Run: headless pygame with SDL's dummy video driver; simulated clock (each Clock.tick advances the game by its frame time, no real sleeping); random seed 0; keys injected as events and as key.get_pressed() state; no mouse input.
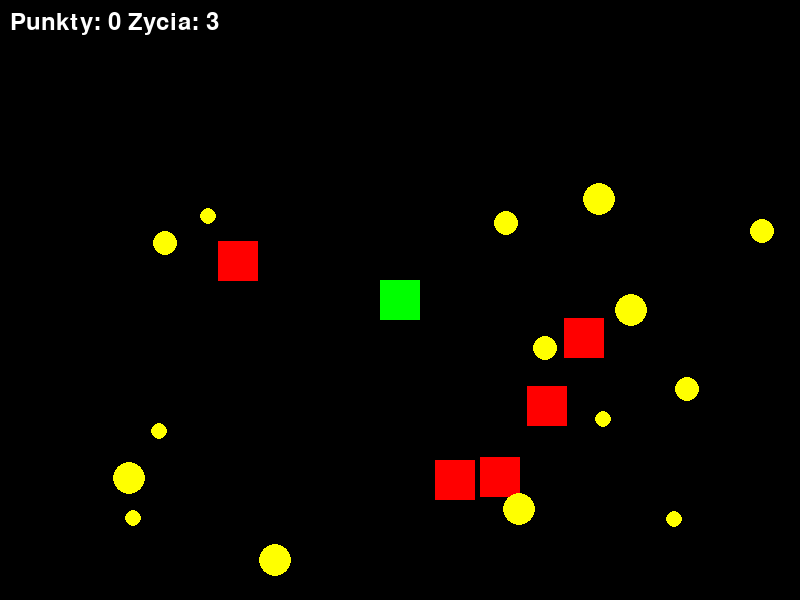
Frame 1 of 4 · flips 1–60 · no input
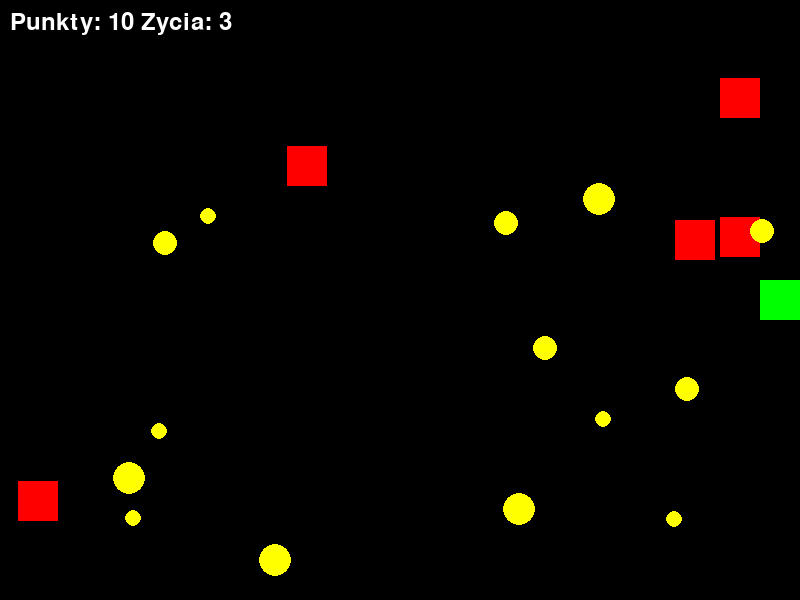
Frame 2 of 4 · flips 61–180 · tapped SPACE, RETURN · held RIGHT (→), D
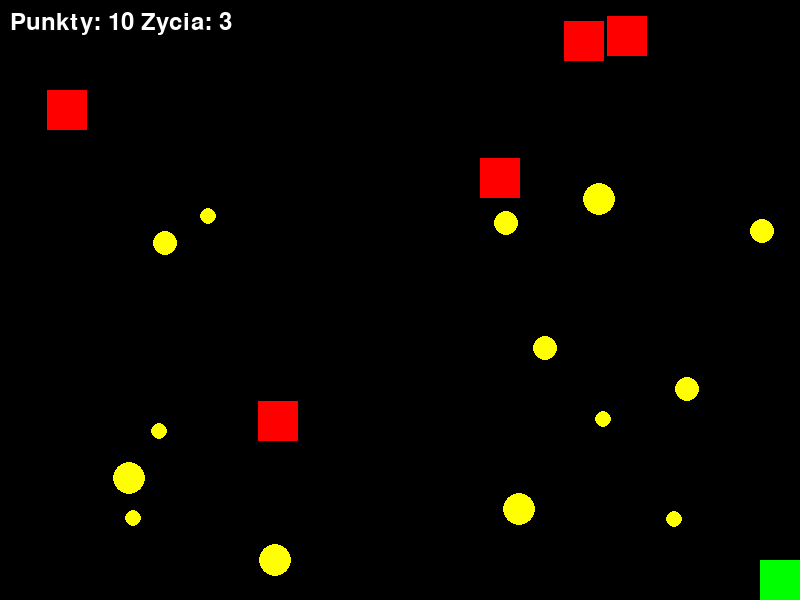
Frame 3 of 4 · flips 181–300 · held DOWN (↓), S
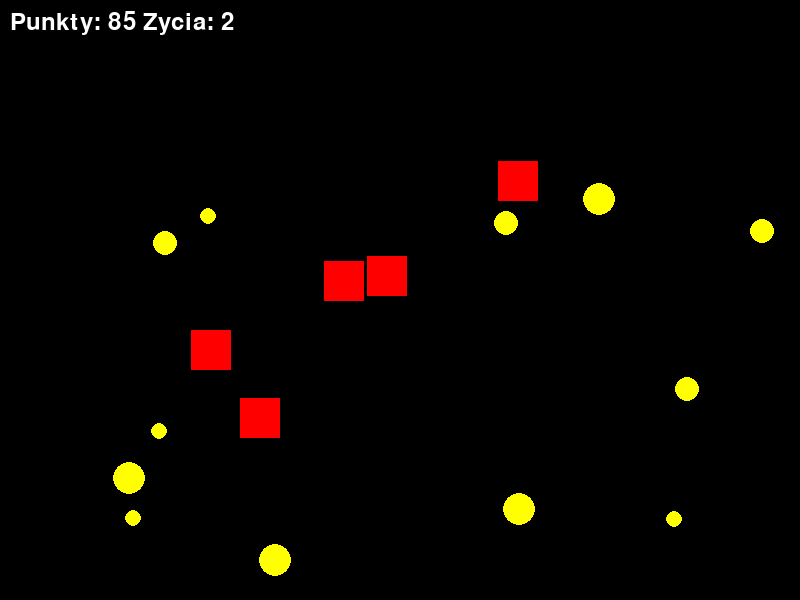
Frame 4 of 4 · flips 301–420 · held LEFT (←), A, UP (↑), W

The pygame program that drew these frames:

import pygame
import random

pygame.init()
ekran = pygame.display.set_mode((800, 600))
zegar = pygame.time.Clock()
czcionka = pygame.font.Font(None, 36)
x, y = 400.0, 300.0
gracz = pygame.Rect(0, 0, 40, 40)
punkty, zycia, predkosc, porcje, nietykalnosc = 0, 3, 300.0, 0, 0.0

kolce = [{'r': pygame.Rect(random.randint(50, 750), random.randint(50, 550), 40, 40), 'vx': random.choice([-150, 150]), 'vy': random.choice([-150, 150])} for _ in range(5)]

def generuj_monety():
    return [{'r': pygame.Rect(random.randint(50, 750), random.randint(50, 550), s, s), 'w': w} for s, w in [(16, 50), (24, 25), (32, 10)] for _ in range(5)]
monety = generuj_monety()

dziala = True
while dziala:
    dt = zegar.tick(60) / 1000
    for z in pygame.event.get():
        if z.type == pygame.QUIT:
            dziala = False

    if zycia > 0:
        k = pygame.key.get_pressed()
        x += (k[pygame.K_RIGHT] - k[pygame.K_LEFT]) * predkosc * dt
        y += (k[pygame.K_DOWN] - k[pygame.K_UP]) * predkosc * dt
        gracz.center = (x, y)
        gracz.clamp_ip(ekran.get_rect())
        x, y = gracz.center

        if nietykalnosc > 0:
            nietykalnosc -= dt

        hitbox = gracz.inflate(-10, -10)
        for m in monety[:]:
            if hitbox.colliderect(m['r']):
                punkty += m['w']
                monety.remove(m)

        if not monety:
            monety = generuj_monety()
            predkosc *= 1.1
            porcje += 1

        for k_obj in kolce:
            k_obj['r'].x += k_obj['vx'] * dt
            k_obj['r'].y += k_obj['vy'] * dt
            if k_obj['r'].left < 0 or k_obj['r'].right > 800: k_obj['vx'] *= -1
            if k_obj['r'].top < 0 or k_obj['r'].bottom > 600: k_obj['vy'] *= -1
            
            if nietykalnosc <= 0 and hitbox.colliderect(k_obj['r']):
                zycia -= 1
                nietykalnosc = 1.5

    ekran.fill((0, 0, 0))
    for k_obj in kolce:
        pygame.draw.rect(ekran, (255, 0, 0), k_obj['r'])
    for m in monety:
        pygame.draw.ellipse(ekran, (255, 255, 0), m['r'])
    if nietykalnosc <= 0 or int(nietykalnosc * 10) % 2 == 0:
        pygame.draw.rect(ekran, (0, 255, 0), gracz)

    tekst = f"Punkty: {punkty} Zycia: {zycia}" if zycia > 0 else f"KONIEC! Wynik: {punkty}, Porcje: {porcje}"
    ekran.blit(czcionka.render(tekst, True, (255, 255, 255)), (10, 10))
    pygame.display.flip()
